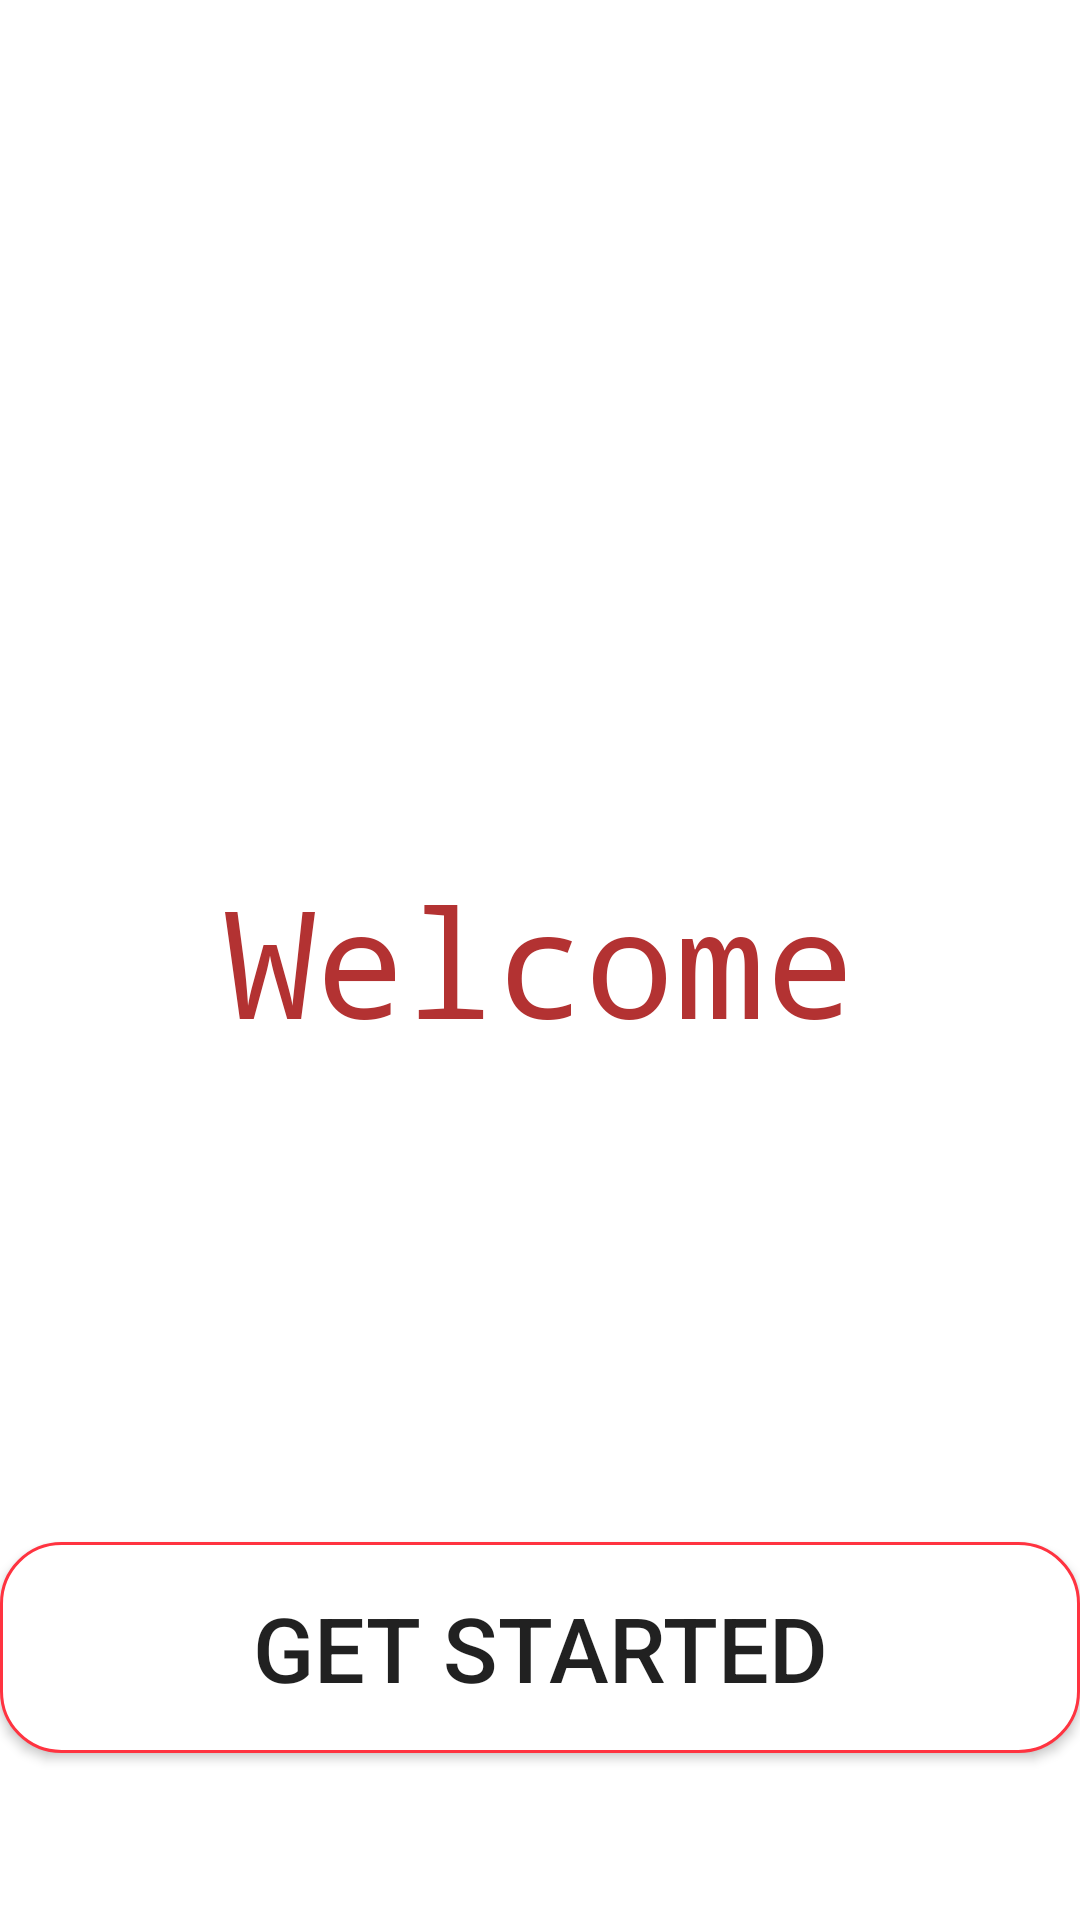

Write the Android layout XML for this screen, with the resource values it uses.
<!-- AndroidManifest.xml: application theme Theme.AppCompat.Light.NoActionBar -->
<!-- res/layout/activity_main.xml -->
<?xml version="1.0" encoding="utf-8"?>
<RelativeLayout xmlns:android="http://schemas.android.com/apk/res/android"
    xmlns:app="http://schemas.android.com/apk/res-auto"
    xmlns:tools="http://schemas.android.com/tools"
    android:layout_width="match_parent"
    android:layout_height="match_parent"
    tools:context=".MainActivity"
    android:id="@+id/main">



    <androidx.constraintlayout.widget.ConstraintLayout
        android:layout_width="match_parent"
        android:layout_height="match_parent"
        android:background="#FFFFFF">


        <TextView
            android:id="@+id/welcome"
            android:layout_width="match_parent"
            android:layout_height="wrap_content"
            android:text="Welcome"
            android:textSize="50sp"
            android:alpha="1"
            android:textColor="#B33232"
            android:fontFamily="monospace"
            android:textAlignment="center"
            app:layout_constraintBottom_toBottomOf="parent"
            app:layout_constraintEnd_toEndOf="parent"
            app:layout_constraintStart_toStartOf="parent"
            app:layout_constraintTop_toTopOf="parent"
            android:gravity="center_horizontal"
            tools:ignore="InvalidId" />

        <Button
            android:id="@+id/getStarted"
            android:layout_width="match_parent"
            android:layout_height="wrap_content"
            android:gravity="center_horizontal"
            android:padding="15dp"
            android:text="Get Started"
            android:background="@drawable/corners"

            android:textSize="30dp"

            app:layout_constraintBottom_toBottomOf="parent"
            app:layout_constraintStart_toStartOf="parent"
            app:layout_constraintTop_toBottomOf="@+id/welcome"
            app:layout_constraintVertical_bias="0.743" />


    </androidx.constraintlayout.widget.ConstraintLayout>
</RelativeLayout>
<!-- resources referenced by this layout -->
<resources>
  <!-- drawable corners (drawable) -->
  <?xml version="1.0" encoding="utf-8"?>
  <selector xmlns:android="http://schemas.android.com/apk/res/android">
  <item>
      <shape android:shape="rectangle">
          <solid android:color="@android:color/white"/>
          <stroke android:width="1dp" android:color="#ff3340"/>
          <corners android:radius="20dp"/>
      </shape>
  </item>
  </selector>
</resources>
